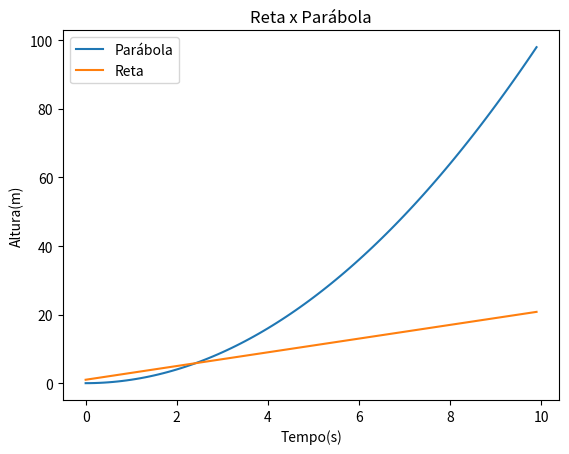

Python code for this plot:
# Gráfico de várias funções em uma mesma janela

import matplotlib.pyplot as plt
from pylab import arange

def f(x):
    return x**2

def g(x):
    return 2*x+1

x = arange(0,10,0.1) #(0,1), delta=0.1
plt.plot(x,f(x))
plt.plot(x,g(x))

plt.title('Reta x Parábola')
plt.xlabel('Tempo(s)')
plt.ylabel('Altura(m)')
plt.legend(['Parábola','Reta'])
plt.show()